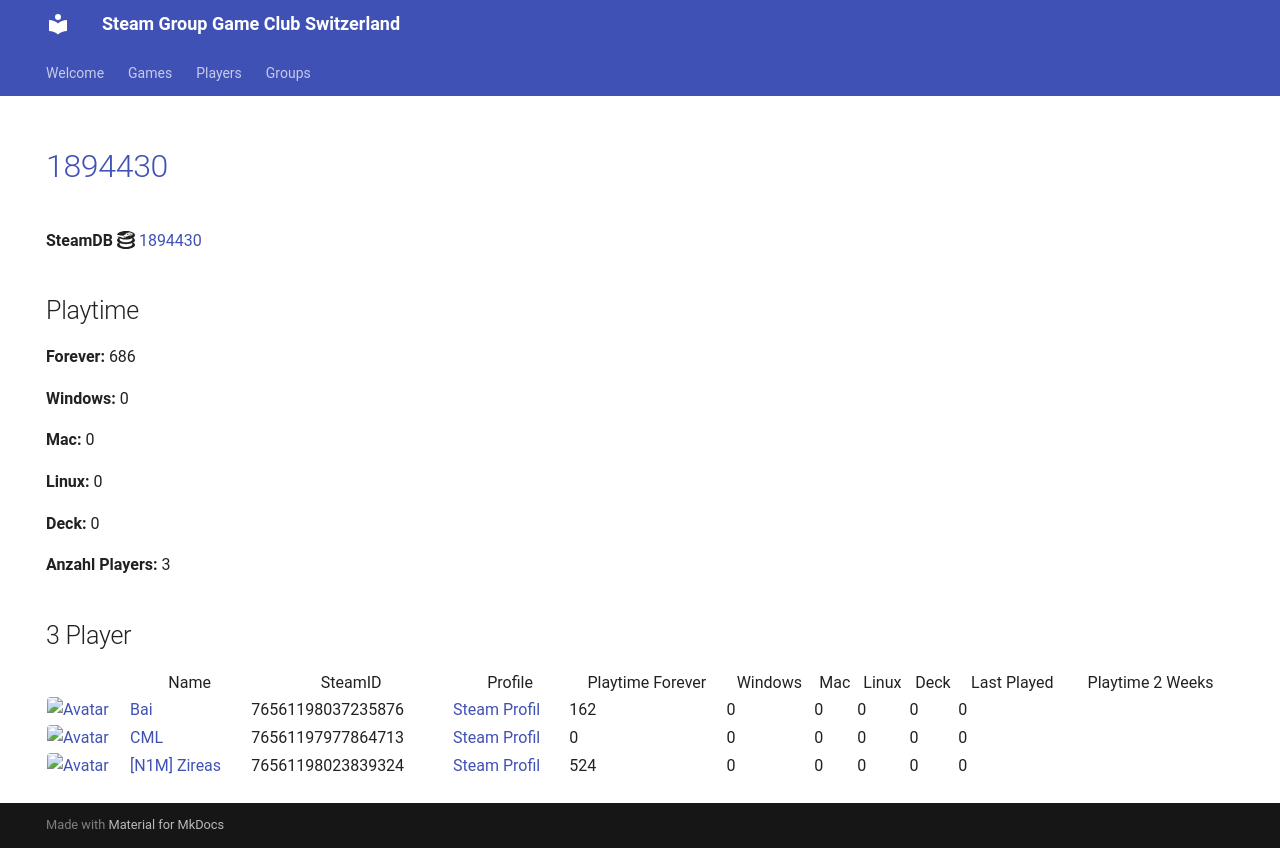

repository: Game-Club-Switzerland/steam.gameclub.ch · page: game/1894430/index.html · generator: mkdocs

---
hide:
  - navigation
  - toc
---
# <a href="https://store.steampowered.com/app/1894430">1894430</a>

**SteamDB :simple-steamdb:** <a href="https://steamdb.info/app/1894430">1894430</a>

## Playtime

**Forever:** 524

**Windows:** 0

**Mac:** 0

**Linux:** 0

**Deck:** 0

**Anzahl Players:** 3
## 3 Player

<table id="charts-table" class="display" style="width:100%">
            <thead>
                <tr>
                    <th></th>
                    <th>Name</th>
                    <th>SteamID</th>
                    <th>Profile</th>
                    <th>Playtime Forever</th>
                    <th>Windows</th>
                    <th>Mac</th>
                    <th>Linux</th>
                    <th>Deck</th>
                    <th>Last Played</th>
                    <th>Playtime 2 Weeks</th>
                </tr>
            </thead>
            <tbody>
        <tr>
<td><a href="/player/76561197977864713" target="_blank" title="CML"><img src="https://avatars.steamstatic.com/a52dfe7d3ee19120d8b9b8722f269d6aeb35bd93_full.jpg" alt="Avatar" style="width:48px;height:48px;border-radius:4px;"></a></td><td><a href="/player/76561197977864713" target="_blank" title="CML">CML</a></td><td>76561197977864713</td><td><a href="https://steamcommunity.com/profiles/76561197977864713/" target="_blank">Steam Profil</a></td><td>0</td><td>0</td><td>0</td><td>0</td><td>0</td><td>0</td><td></td></tr>
<tr>
<td><a href="/player/76561197975971094" target="_blank" title="Marco-san"><img src="https://avatars.steamstatic.com/1549337b38219866faf5f61197e2302e5618ec0e_full.jpg" alt="Avatar" style="width:48px;height:48px;border-radius:4px;"></a></td><td><a href="/player/76561197975971094" target="_blank" title="Marco-san">Marco-san</a></td><td>76561197975971094</td><td><a href="https://steamcommunity.com/profiles/76561197975971094/" target="_blank">Steam Profil</a></td><td>0</td><td>0</td><td>0</td><td>0</td><td>0</td><td>0</td><td></td></tr>
<tr>
<td><a href="/player/76561198023839324" target="_blank" title="[N1M] Zireas"><img src="https://avatars.steamstatic.com/b053cb698df6607c8515bebff0f89d9c9bcb1c08_full.jpg" alt="Avatar" style="width:48px;height:48px;border-radius:4px;"></a></td><td><a href="/player/76561198023839324" target="_blank" title="[N1M] Zireas">[N1M] Zireas</a></td><td>76561198023839324</td><td><a href="https://steamcommunity.com/profiles/76561198023839324/" target="_blank">Steam Profil</a></td><td>524</td><td>0</td><td>0</td><td>0</td><td>0</td><td>0</td><td></td></tr>
</tbody>
</table>
